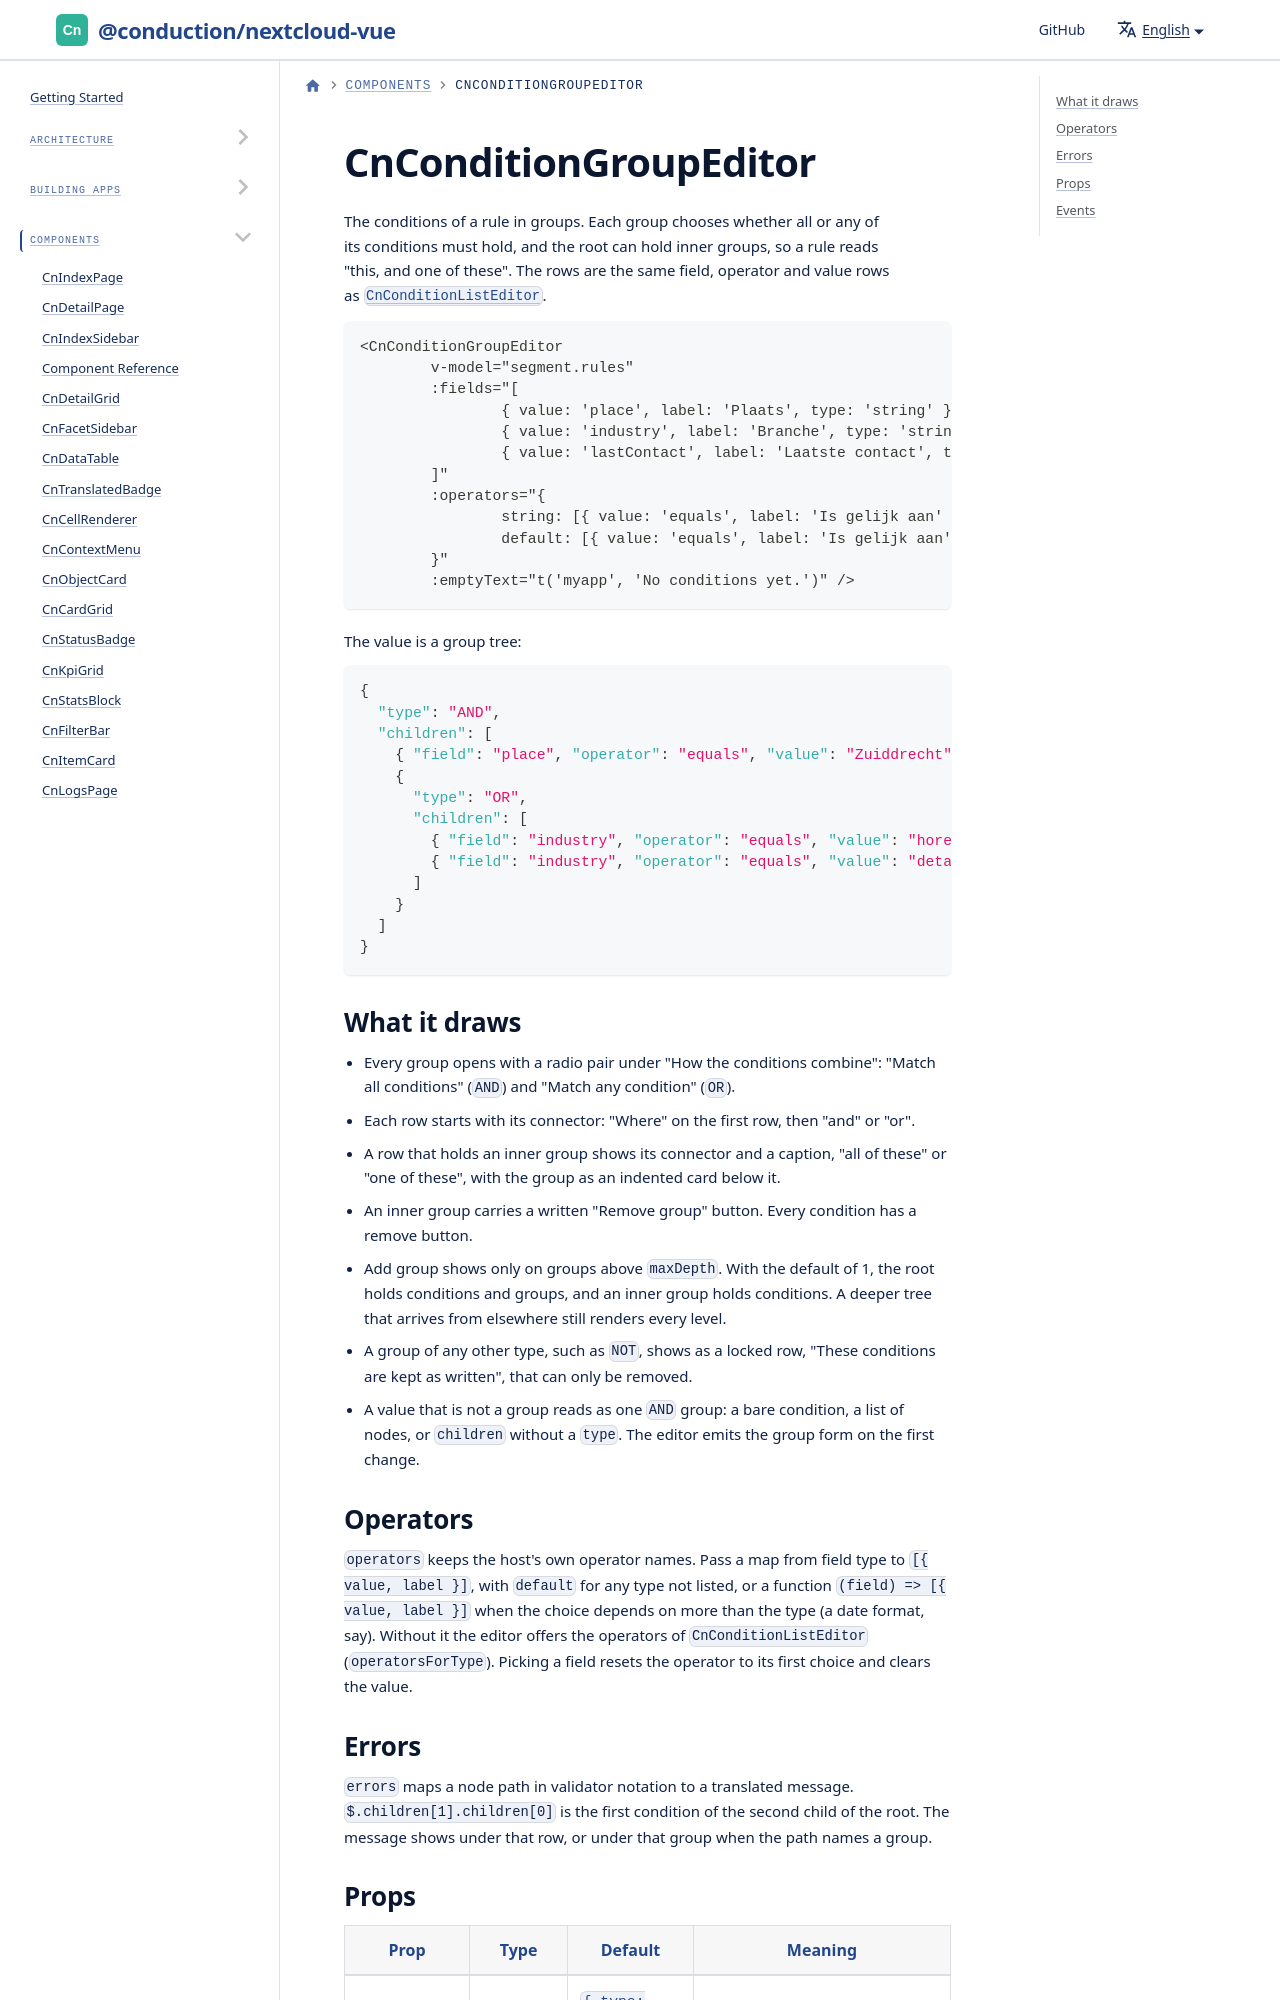

repository: ConductionNL/nextcloud-vue · page: docs/components/cn-condition-group-editor/index.html · generator: docusaurus

# CnConditionGroupEditor

The conditions of a rule in groups. Each group chooses whether all or any of its conditions must hold, and the root can hold inner groups, so a rule reads "this, and one of these". The rows are the same field, operator and value rows as [`CnConditionListEditor`](./cn-condition-list-editor.md).
